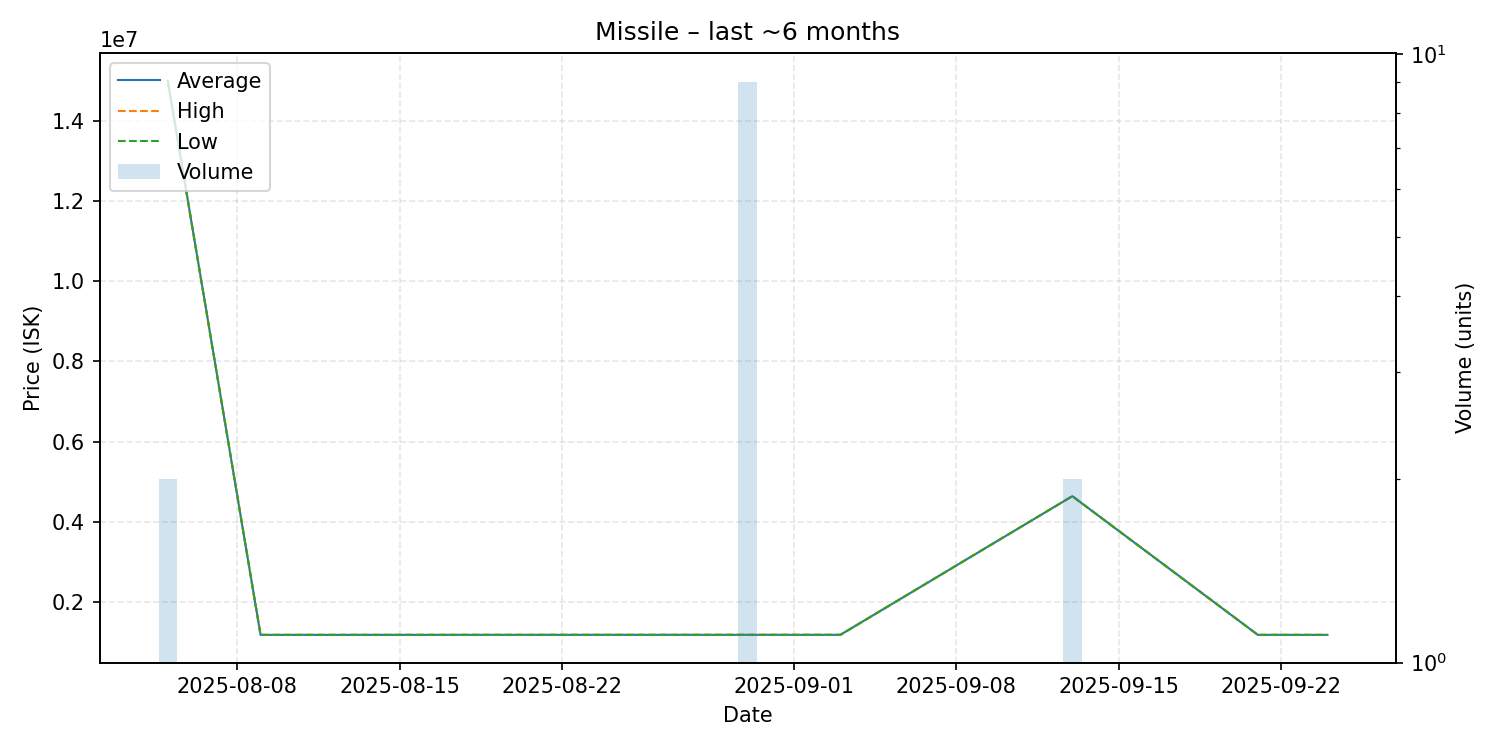

The file beside this chart, header and first rows:
date, average, highest, lowest, order_count, volume
2025-08-05, 15000000, 15000000, 15000000, 1, 2
2025-08-09, 1181000, 1181000, 1181000, 1, 1
2025-08-30, 1182000, 1182000, 1182000, 1, 9
2025-09-03, 1182000, 1182000, 1182000, 1, 1
2025-09-13, 4640000, 4640000, 4640000, 1, 2
2025-09-21, 1181000, 1181000, 1181000, 1, 1
2025-09-24, 1181000, 1181000, 1181000, 1, 1
